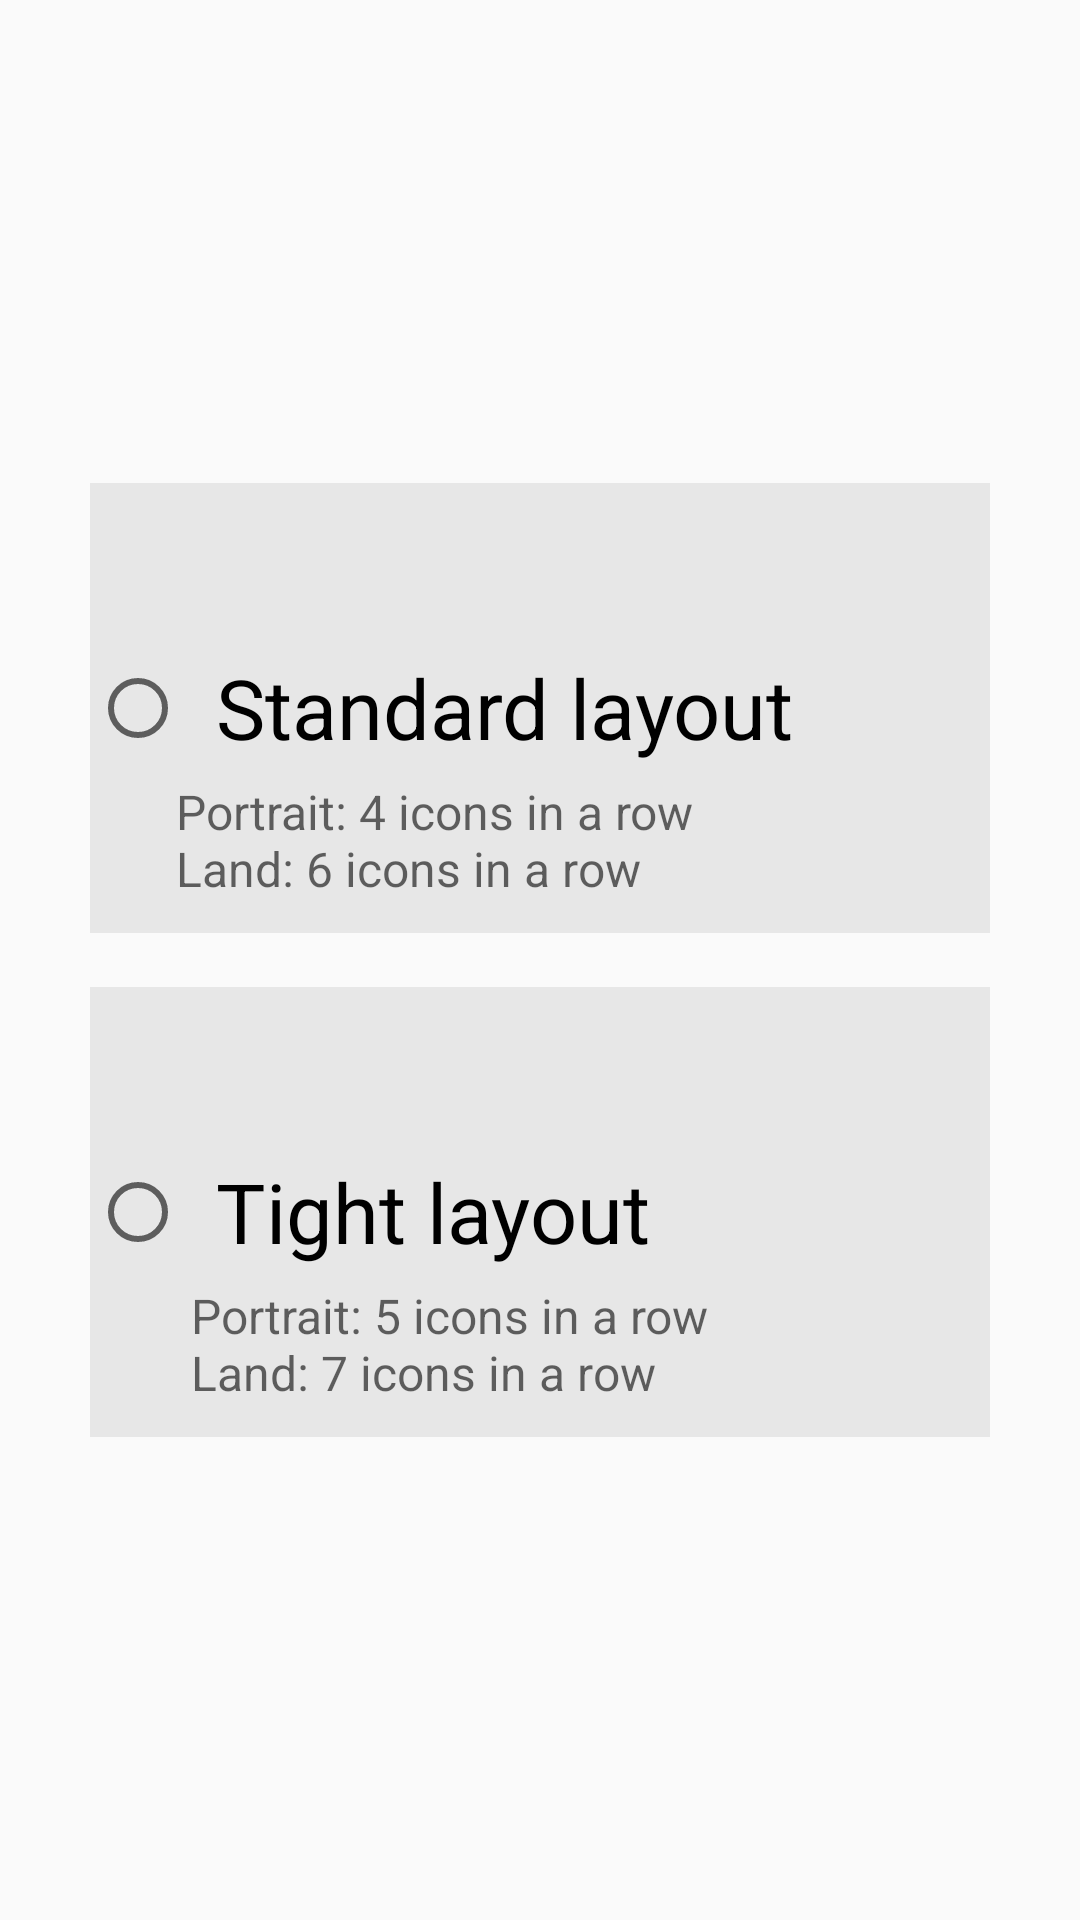

Produce the Android XML layout that renders to this screen, including the resource entries it uses.
<!-- AndroidManifest.xml: application theme AppTheme -->
<!-- res/layout/fragment4_fragment.xml -->
<?xml version="1.0" encoding="utf-8"?>
<FrameLayout xmlns:android="http://schemas.android.com/apk/res/android"
    xmlns:app="http://schemas.android.com/apk/res-auto"
    xmlns:tools="http://schemas.android.com/tools"
    android:id="@+id/fragment4"
    android:layout_width="match_parent"
    android:layout_height="match_parent"
    tools:context=".fragment4">

    <TextView
        android:id="@+id/textView5"
        android:layout_width="wrap_content"
        android:layout_height="wrap_content"
        android:layout_gravity="center"
        android:layout_marginRight="35dp"
        android:layout_marginBottom="40dp"
        android:text="@string/maketSmallSub"
        android:textSize="16sp" />

    <TextView
        android:id="@+id/textView6"
        android:layout_width="wrap_content"
        android:layout_height="wrap_content"
        android:layout_gravity="center"
        android:layout_marginTop="128dp"
        android:layout_marginRight="30dp"
        android:text="@string/maketBigSub"
        android:textSize="16sp" />

    <RadioGroup
        android:id="@+id/radio2"
        android:layout_width="300dp"
        android:layout_height="wrap_content"
        android:layout_gravity="center">

        <RadioButton
            android:id="@+id/Small"
            android:layout_width="match_parent"
            android:layout_height="150dp"
            android:layout_marginBottom="9dp"
            android:paddingLeft="10dp"
            android:gravity="center|left"
            android:text="@string/maketSmall"
            android:textSize="27.5sp">
        </RadioButton>

        <RadioButton
            android:id="@+id/Big"
            android:layout_width="match_parent"
            android:layout_height="150dp"
            android:gravity="center|left"
            android:layout_marginTop="9dp"
            android:paddingLeft="10dp"
            android:text="@string/maketBig"
            android:textSize="27.5sp">
        </RadioButton>

    </RadioGroup>
</FrameLayout>
<!-- resources referenced by this layout -->
<resources>
  <string name="maketBig">Tight layout</string>
  <string name="maketBigSub">
          Portrait: 5 icons in a row\nLand: 7 icons in a row
      </string>
  <string name="maketSmall">Standard layout</string>
  <string name="maketSmallSub">
          Portrait: 4 icons in a row\nLand: 6 icons in a row
      </string>
  <style name="AppTheme" parent="Theme.AppCompat.DayNight">
          <item name="colorPrimary">@color/colorPrimaryNight</item>
          <item name="colorAccent">@color/colorAccentNight</item>
          <item name="android:textColor">@color/white</item>
          <item name="android:radioButtonStyle">@style/radioNight</item>
          <item name="android:windowAnimationStyle">@style/WindowAnimationTransition</item>
      </style>
  <color name="colorPrimaryNight">#FFAB00</color>
  <color name="colorAccentNight">#3949AB</color>
  <color name="white">#FFFFFF</color>
  <style name="radioNight" parent="Widget.AppCompat.CompoundButton.RadioButton">
          <item name="android:background">@color/radioNight</item>
          <item name="android:paddingBottom">18dp</item>
          <item name="android:paddingTop">18dp</item>
      </style>
  <style name="WindowAnimationTransition">
          <item name="android:windowExitAnimation">@android:anim/fade_out</item>
          <item name="android:windowEnterAnimation">@android:anim/fade_in</item>
      </style>
  <color name="radioNight">#C45D5D5D</color>
</resources>
